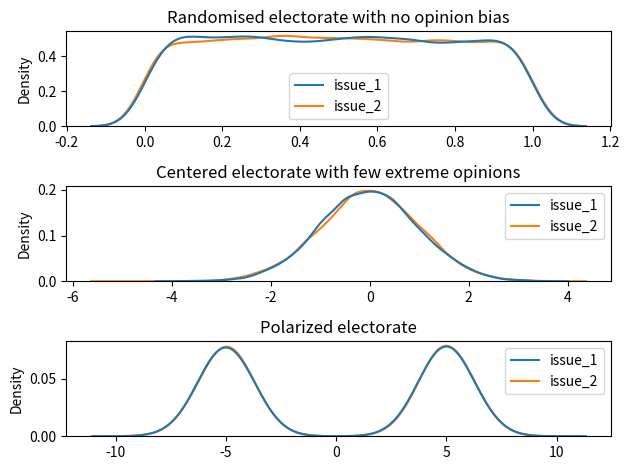

Write the Python code that produced this figure.
"""
Module for generating different kinds of electorate, represented
as a (n_individuals, n_issues) matrix.
"""
import numpy as np


def generate_random_electorate(electorate_size: int, issues: int) -> np.ndarray:
    """Generates a completely random voter base, without any tendency"""
    return np.random.rand(electorate_size, issues)


def generate_centered_electorate(electorate_size: int, issues: int) -> np.ndarray:
    """Generates a voter base with centrist tendencies"""
    return np.random.normal(loc=0, scale=1.0, size=(electorate_size, issues))


def generate_polarized_electorate(electorate_size: int, issues: int) -> np.ndarray:
    """Generates a voter base which is highly polarized"""
    partial_size = (electorate_size // 2, issues)
    left = np.random.normal(0 - 5, scale=1.0, size=partial_size)
    right = np.random.normal(0 + 5, scale=1.0, size=partial_size)
    electorate = np.r_[left, right]

    assert electorate.shape == (electorate_size, issues)
    return electorate


if __name__ == "__main__":
    import pandas as pd
    import seaborn as sns
    import matplotlib.pyplot as plt

    # verify we do indeed get distributions that make sense
    electorate, issues = (10_000, 2)
    columns = columns = [f"issue_{i}" for i in range(1, issues + 1)]

    # setup different electorates
    random_electorate = generate_random_electorate(electorate, issues)
    random_df = pd.DataFrame(random_electorate, columns=columns)

    centered_electorate = generate_centered_electorate(electorate, issues)
    centered_df = pd.DataFrame(centered_electorate, columns=columns)

    polarized_electorate = generate_polarized_electorate(electorate, issues)
    polarized_df = pd.DataFrame(polarized_electorate, columns=columns)

    fig, (ax1, ax2, ax3) = plt.subplots(3, 1, tight_layout=True)
    sns.kdeplot(random_df, ax=ax1)
    ax1.set_title("Randomised electorate with no opinion bias")

    sns.kdeplot(centered_df, ax=ax2)
    ax2.set_title("Centered electorate with few extreme opinions")

    sns.kdeplot(polarized_df, ax=ax3)
    ax3.set_title("Polarized electorate")

    plt.show()
